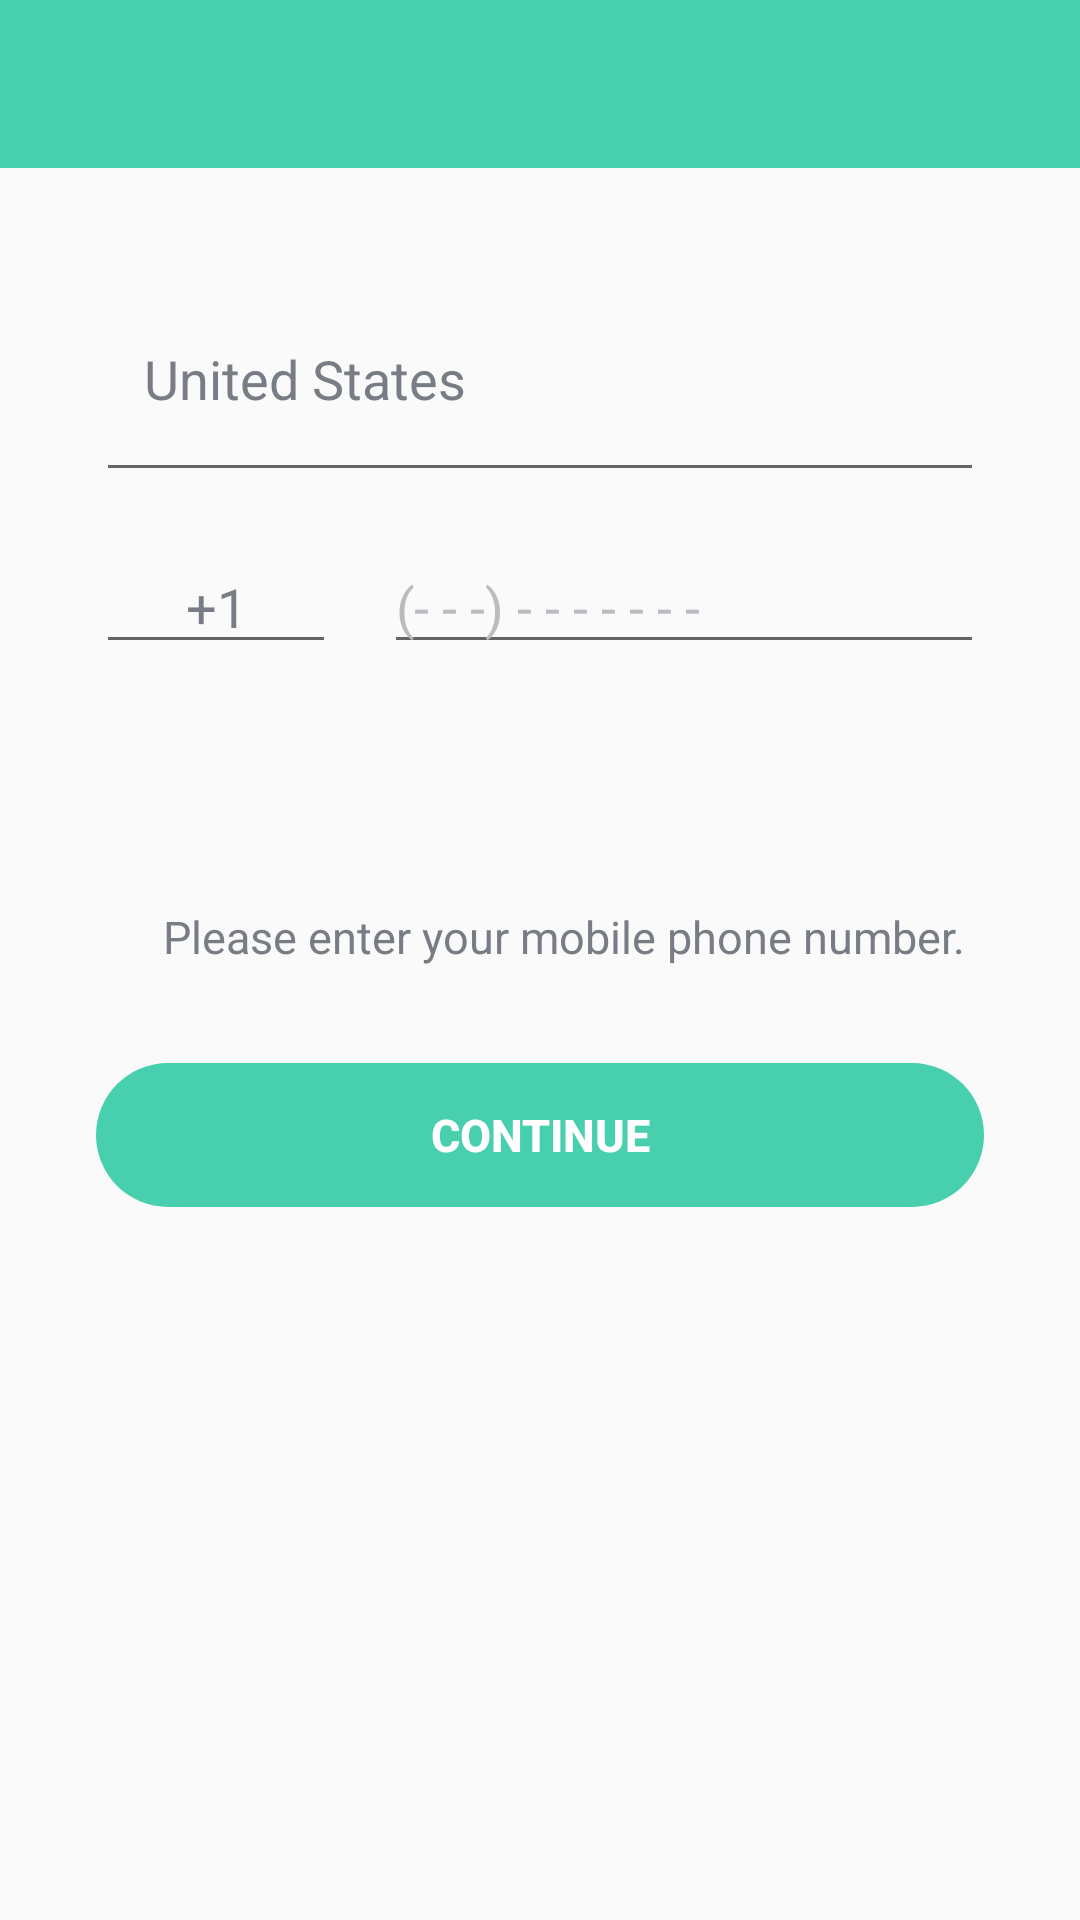

Here is an Android app screen rendered from its layout file. Give the layout XML and the strings, colors and styles it references.
<!-- AndroidManifest.xml: application theme AppTheme -->
<!-- res/layout/activity_sign_up_phone.xml -->
<?xml version="1.0" encoding="utf-8"?>
<android.support.constraint.ConstraintLayout xmlns:android="http://schemas.android.com/apk/res/android"
    xmlns:app="http://schemas.android.com/apk/res-auto"
    xmlns:tools="http://schemas.android.com/tools"
    android:layout_width="match_parent"
    android:animateLayoutChanges="true"
    android:layout_height="match_parent"
    tools:context="com.mystride.presentation.views.phone.SignUpPhoneActivity">

    <android.support.design.widget.AppBarLayout
        android:id="@+id/app_bar_layout"
        android:layout_width="match_parent"
        android:layout_height="wrap_content"
        android:theme="@style/AppTheme.AppBarOverlay">

        <android.support.v7.widget.Toolbar
            android:id="@+id/toolbar"
            android:layout_width="match_parent"
            android:layout_height="wrap_content"
            app:popupTheme="@style/AppTheme.PopupOverlay" />
    </android.support.design.widget.AppBarLayout>

    <EditText
        android:id="@+id/country_name"
        android:layout_width="match_parent"
        android:layout_height="60dp"
        android:layout_marginEnd="@dimen/activity_margin_2"
        android:layout_marginStart="@dimen/activity_margin_2"
        android:layout_marginTop="@dimen/activity_margin_3"
        android:cursorVisible="false"
        android:enabled="true"
        android:focusableInTouchMode="false"
        android:gravity="top"
        android:longClickable="false"
        android:paddingStart="@dimen/activity_margin"
        android:text="United States"
        android:textColor="@color/primaryText"
        android:textSize="@dimen/font_size_18_sp"
        app:layout_constraintEnd_toEndOf="parent"
        app:layout_constraintStart_toStartOf="parent"
        app:layout_constraintTop_toBottomOf="@id/app_bar_layout" />

    <android.support.design.widget.TextInputLayout
        android:id="@+id/country_code_layout"
        android:layout_width="0dp"
        android:layout_height="90dp"
        android:layout_marginEnd="@dimen/generic_padding"
        android:layout_marginStart="@dimen/activity_margin_2"
        android:layout_marginTop="@dimen/activity_margin"
        android:textColorHint="@color/secondaryText"
        app:hintEnabled="false"
        app:hintTextAppearance="@style/editTextHintAppearance"
        app:layout_constraintStart_toStartOf="parent"
        app:layout_constraintTop_toBottomOf="@id/country_name">

        <EditText
            android:id="@+id/country_code"
            android:layout_width="80dp"
            android:layout_height="wrap_content"
            android:cursorVisible="false"
            android:focusableInTouchMode="false"
            android:gravity="center"
            android:longClickable="false"
            android:text="+1"
            android:textColor="@color/primaryText"
            android:textSize="@dimen/font_size_18_sp" />

    </android.support.design.widget.TextInputLayout>

    <android.support.design.widget.TextInputLayout
        android:id="@+id/phone_number_layout"
        android:layout_width="0dp"
        android:layout_height="90dp"
        android:layout_marginEnd="@dimen/activity_margin_2"
        android:layout_marginStart="@dimen/activity_margin"
        android:layout_marginTop="@dimen/activity_margin"
        android:textColorHint="@color/secondaryText"
        app:hintEnabled="false"
        app:hintTextAppearance="@style/editTextHintAppearance"
        app:layout_constraintEnd_toEndOf="parent"
        app:layout_constraintStart_toEndOf="@id/country_code_layout"
        app:layout_constraintTop_toBottomOf="@id/country_name">

        <EditText
            android:id="@+id/phone_number"
            android:layout_width="match_parent"
            android:layout_height="wrap_content"
            android:hint="@string/phone_mask"
            android:inputType="phone"
            android:textColor="@color/primaryText"
            android:textColorHint="@color/secondaryText"
            android:textSize="@dimen/font_size_18_sp" />

    </android.support.design.widget.TextInputLayout>

    <TextView
        android:id="@+id/error_view"
        android:layout_width="0dp"
        android:layout_height="wrap_content"
        android:layout_marginBottom="@dimen/activity_margin"
        android:text="@string/we_don_t_currently_support_that_country"
        android:textColor="@color/errorColor"
        android:textSize="@dimen/font_size_15_sp"
       android:visibility="gone"
        app:layout_constraintBottom_toBottomOf="@id/phone_number_layout"
        app:layout_constraintEnd_toEndOf="@id/phone_number_layout"
        app:layout_constraintStart_toStartOf="@id/country_code_layout" />

    <TextView
        android:id="@+id/please_enter_your_mobile"
        android:layout_width="wrap_content"
        android:layout_height="wrap_content"
        android:layout_marginBottom="@dimen/activity_margin"
        android:layout_marginStart="@dimen/activity_margin"
        android:layout_marginTop="@dimen/activity_margin_2"
        android:text="@string/please_enter_your_mobile_phone_number"
        android:textColor="@color/primaryText"
        android:textSize="@dimen/font_size_15_sp"
        app:layout_constraintEnd_toEndOf="parent"
        app:layout_constraintStart_toStartOf="parent"
        app:layout_constraintTop_toBottomOf="@id/phone_number_layout" />


    <android.support.v4.widget.ContentLoadingProgressBar
        style="@style/Base.Widget.AppCompat.ProgressBar"
        android:layout_width="wrap_content"
        android:id="@+id/loading_view"
        android:layout_height="wrap_content"
        android:visibility="gone"
        android:layout_marginTop="@dimen/activity_margin"
        app:layout_constraintLeft_toLeftOf="parent"
        app:layout_constraintRight_toRightOf="parent"
        app:layout_constraintTop_toBottomOf="@id/please_enter_your_mobile" />


    <Button
        android:id="@+id/btn_continue"
        style="@style/brandButtonStyle"
        android:layout_width="0dp"
        android:layout_height="wrap_content"
        android:layout_marginTop="@dimen/activity_margin_2"
        android:text="@string/continue_label"
        android:textStyle="bold"
        app:layout_constraintEnd_toEndOf="@id/phone_number_layout"
        app:layout_constraintStart_toStartOf="@id/country_code_layout"
        app:layout_constraintTop_toBottomOf="@id/loading_view" />


</android.support.constraint.ConstraintLayout>
<!-- resources referenced by this layout -->
<resources>
  <color name="errorColor">#da4453</color>
  <color name="primaryText">#787D85</color>
  <color name="secondaryText">#B9BDC1</color>
  <dimen name="activity_margin">16dp</dimen>
  <dimen name="activity_margin_2">32dp</dimen>
  <dimen name="activity_margin_3">48dp</dimen>
  <dimen name="font_size_15_sp">15sp</dimen>
  <dimen name="font_size_18_sp">18sp</dimen>
  <dimen name="generic_padding">10dp</dimen>
  <string name="continue_label">continue</string>
  <string name="phone_mask">(- - -) - - - - - - -</string>
  <string name="please_enter_your_mobile_phone_number">Please enter your mobile phone number.</string>
  <string name="we_don_t_currently_support_that_country">We don’t currently support that country</string>
  <style name="AppTheme.AppBarOverlay" parent="ThemeOverlay.AppCompat.Dark.ActionBar" />
  <style name="AppTheme.PopupOverlay" parent="ThemeOverlay.AppCompat.Light" />
  <style name="brandButtonStyle" parent="Base.Widget.AppCompat.Button">
          <item name="android:background">@drawable/brand_button_ripple</item>
          <item name="android:layout_height">55dp</item>
          <item name="android:layout_width">wrap_content</item>
          <item name="android:textSize">@dimen/font_size_15_sp</item>
          <item name="android:stateListAnimator">@null</item>
          <item name="android:textColor">@color/colorWhite</item>
          <item name="android:paddingLeft">@dimen/half_generic_padding</item>
          <item name="android:paddingRight">@dimen/half_generic_padding</item>
      </style>
  <style name="editTextHintAppearance" parent="TextAppearance.AppCompat">
          <item name="android:textColor">@color/primaryText</item>
          <item name="android:textSize">@dimen/font_size_15_sp</item>
          <item name="android:textColorHint">@color/secondaryText</item>
      </style>
  <style name="AppTheme" parent="Theme.AppCompat.Light.NoActionBar">
          
          <item name="colorPrimary">@color/colorPrimary</item>
          <item name="colorPrimaryDark">@color/colorPrimaryDark</item>
          <item name="colorAccent">@color/colorAccent</item>
      </style>
  <!-- drawable brand_button_ripple (drawable-v21) -->
  <?xml version="1.0" encoding="utf-8"?>
  <ripple xmlns:android="http://schemas.android.com/apk/res/android"
      xmlns:tools="http://schemas.android.com/tools"
      android:color="@color/colorWhite"
      tools:targetApi="lollipop">
      <item android:drawable="@drawable/brand_button_background" />
  </ripple>
  <color name="colorWhite">#FFFFFF</color>
  <dimen name="half_generic_padding">5dp</dimen>
  <color name="colorPrimary">#48CFAD</color>
  <color name="colorPrimaryDark">#48CFAD</color>
  <color name="colorAccent">#37BC9B</color>
  <!-- drawable brand_button_background (drawable) -->
  <?xml version="1.0" encoding="utf-8"?>
  <selector xmlns:android="http://schemas.android.com/apk/res/android">
      <item android:state_enabled="true">
          <shape android:shape="rectangle">
              <corners android:radius="25dp" />
              <solid android:color="@color/colorPrimary" />
          </shape>
      </item>
  
      <item android:state_enabled="false">
          <shape android:shape="rectangle">
              <corners android:radius="25dp" />
              <solid android:color="@color/dimmedColorAccent" />
          </shape>
      </item>
  
  </selector>
  <color name="dimmedColorAccent">#87d7c3</color>
</resources>
